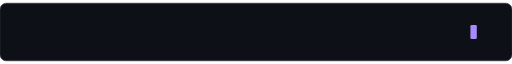
t = 0.00 s
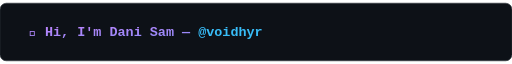
t = 1.55 s
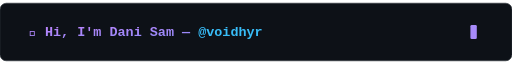
t = 3.45 s
t = 5.00 s: frame unchanged from t = 0.00 s, image omitted
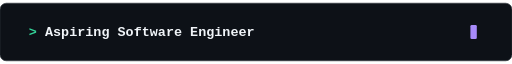
t = 6.55 s
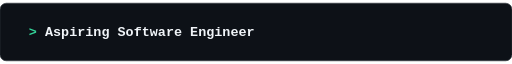
t = 8.45 s

The animated SVG that drew these frames (rendered in a browser with its animation timeline set to each time). Animation: 5 SMIL elements (animate=5); frames cover the first 8.45 s, repeats indefinitely.

<svg width="800" height="90" viewBox="0 0 800 90" fill="none" xmlns="http://www.w3.org/2000/svg">
  <defs>
    <linearGradient id="purpleGrad" x1="0%" y1="0%" x2="100%" y2="100%">
      <stop offset="0%" stop-color="#C084FC" />
      <stop offset="100%" stop-color="#818CF8" />
    </linearGradient>
  </defs>

  <style>
    .banner-text {
      font-family: 'Fira Code', 'Cascadia Code', 'Courier New', monospace;
      font-size: 21px;
      font-weight: 600;
    }
    .cursor {
      fill: #A78BFA;
    }
  </style>

  <!-- Dark Rounded Terminal Container -->
  <rect width="800" height="90" rx="10" fill="#0D1117" stroke="#30363D" stroke-width="1"/>

  <!-- Slide 1: Identity -->
  <g>
    <text x="45" y="52" class="banner-text" fill="url(#purpleGrad)">
      👋 Hi, I'm Dani Sam — <tspan fill="#38BDF8">@voidhyr</tspan>
    </text>
    <animate attributeName="opacity" values="0;1;1;0;0;0;0;0;0" keyTimes="0;0.03;0.22;0.25;0.5;0.75;0.97;0.99;1" dur="20s" repeatCount="indefinite" />
  </g>

  <!-- Slide 2: Role -->
  <g>
    <text x="45" y="52" class="banner-text" fill="#F1F5F9">
      <tspan fill="#34D399">&gt;</tspan> Aspiring Software Engineer
    </text>
    <animate attributeName="opacity" values="0;0;1;1;0;0;0;0;0" keyTimes="0;0.25;0.28;0.47;0.50;0.75;0.97;0.99;1" dur="20s" repeatCount="indefinite" />
  </g>

  <!-- Slide 3: Core Stack -->
  <g>
    <text x="45" y="52" class="banner-text" fill="#F1F5F9">
      <tspan fill="#F59E0B">⚡</tspan> Go • SQL • Linux
    </text>
    <animate attributeName="opacity" values="0;0;0;1;1;0;0;0;0" keyTimes="0;0.25;0.50;0.53;0.72;0.75;0.97;0.99;1" dur="20s" repeatCount="indefinite" />
  </g>

  <!-- Slide 4: Tagline -->
  <g>
    <text x="45" y="52" class="banner-text" fill="#A78BFA">
      Exploring the Void — <tspan fill="#94A3B8">From Curiosity to Creation</tspan>
    </text>
    <animate attributeName="opacity" values="0;0;0;0;1;1;0;0;0" keyTimes="0;0.25;0.50;0.75;0.78;0.95;0.97;0.99;1" dur="20s" repeatCount="indefinite" />
  </g>

  <!-- Blinking Cursor -->
  <rect x="735" y="34" width="10" height="22" class="cursor" rx="2">
    <animate attributeName="opacity" values="1;1;0;0;1" keyTimes="0;0.5;0.51;0.99;1" dur="0.8s" repeatCount="indefinite" />
  </rect>
</svg>
